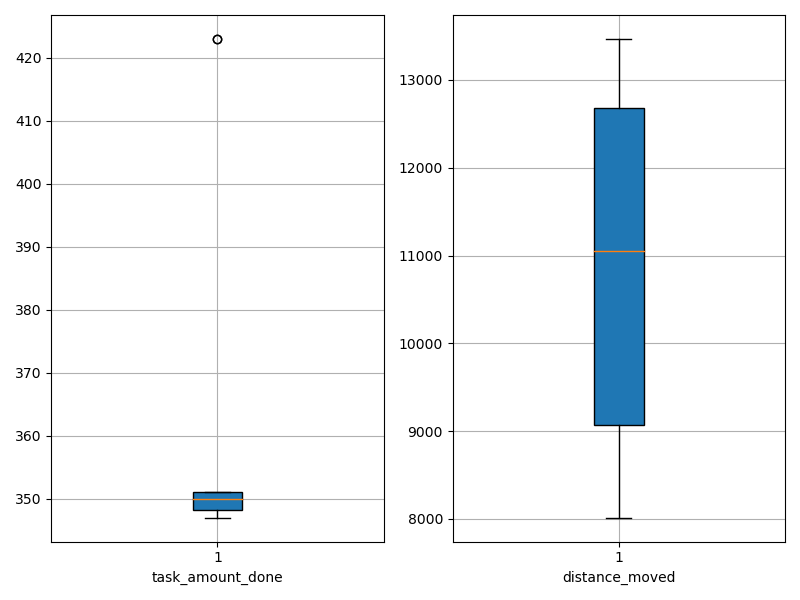

Values plotted in this chart, from the file beside it:
agent_id, task_amount_done, distance_moved
0, 423.0, 9783
1, 351.0, 8829
2, 347.0, 8275
3, 351.0, 11628
4, 350.0, 13467
5, 348.0, 12720
6, 349.0, 8013
7, 348.0, 12696
8, 423.0, 12613
9, 350.0, 10482
